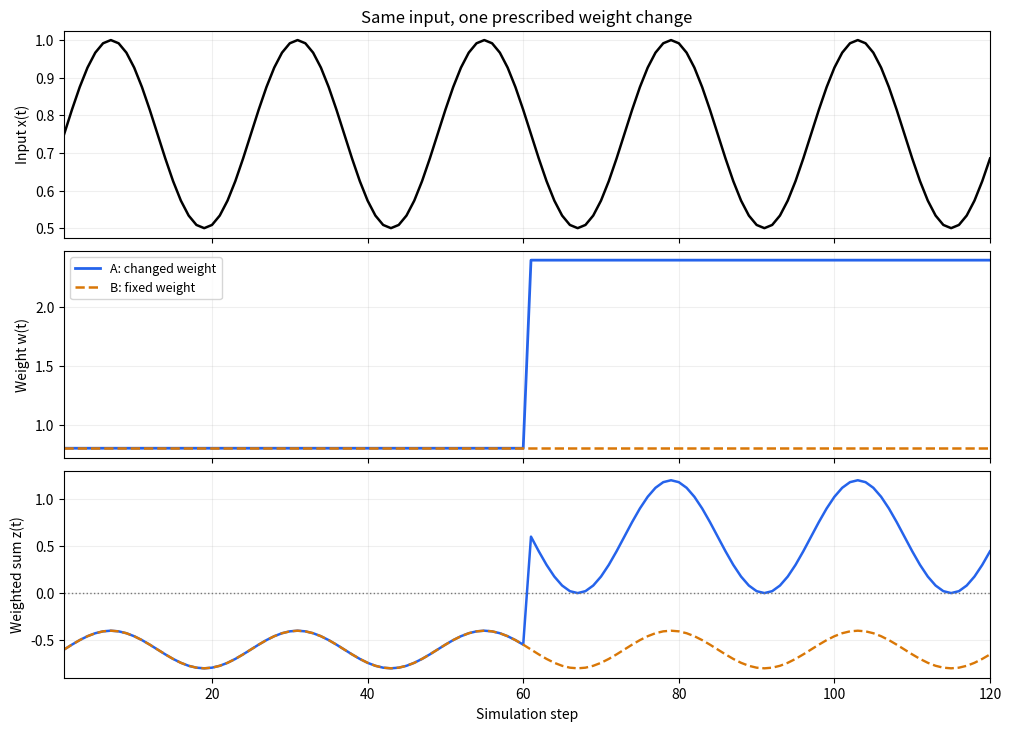
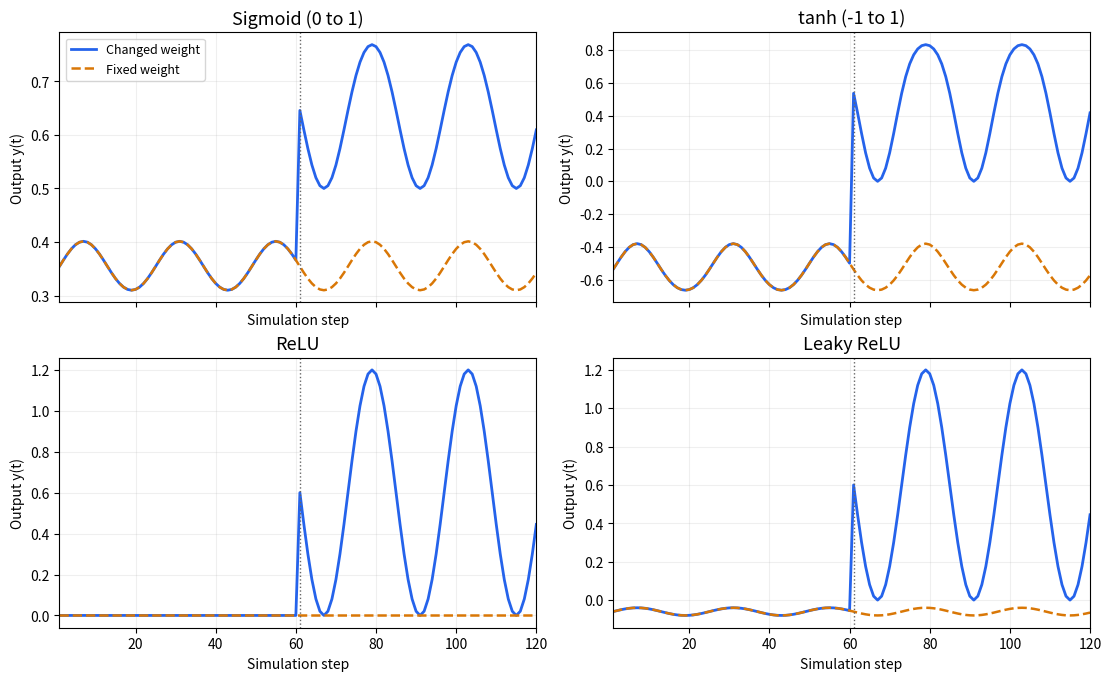

Write the Python code that produced these figures, in order.
"""Time-varying artificial-unit responses. No learning rule is implemented yet."""
import numpy as np
import matplotlib.pyplot as plt

t = np.arange(1, 121)
x = 0.75 + 0.25 * np.sin(2 * np.pi * (t - 1) / 24)
b = -1.20
w_a = np.where(t >= 61, 2.40, 0.80)
w_b = np.full_like(t, 0.80, dtype=float)
z_a, z_b = w_a * x + b, w_b * x + b
functions = [
    ("Sigmoid (0 to 1)", lambda z: 1 / (1 + np.exp(-z))),
    ("tanh (-1 to 1)", np.tanh),
    ("ReLU", lambda z: np.maximum(0, z)),
    ("Leaky ReLU", lambda z: np.maximum(0.1*z, z)),
]
fig, axs = plt.subplots(3, 1, figsize=(10, 7.2), sharex=True, constrained_layout=True)
axs[0].plot(t, x, color='black', linewidth=1.8)
axs[0].set_ylabel('Input x(t)')
axs[0].set_title('Same input, one prescribed weight change')
axs[1].plot(t, w_a, color='#2563eb', label='A: changed weight', lw=2)
axs[1].plot(t, w_b, color='#d97706', ls='--', label='B: fixed weight', lw=1.8)
axs[1].set_ylabel('Weight w(t)')
axs[1].legend(loc='upper left', fontsize=9)
axs[2].plot(t, z_a, color='#2563eb', lw=1.8)
axs[2].plot(t, z_b, color='#d97706', ls='--', lw=1.7)
axs[2].axhline(0, color='#777777', ls=':', lw=1)
axs[2].set_ylabel('Weighted sum z(t)')
axs[2].set_xlabel('Simulation step')
for ax in axs:
    ax.grid(alpha=0.2)
    ax.set_xlim(1, 120)
fig.savefig('ANN_Demo0C_InputWeights.pdf', bbox_inches='tight')

fig, axs = plt.subplots(2, 2, figsize=(11, 6.7), sharex=True, constrained_layout=True)
for ax, (name, f) in zip(axs.flat, functions):
    ax.plot(t, f(z_a), color='#2563eb', label='Changed weight', lw=2)
    ax.plot(t, f(z_b), color='#d97706', ls='--', label='Fixed weight', lw=1.8)
    ax.axvline(61, color='#666666', ls=':', lw=1)
    ax.set_title(name, fontsize=13)
    ax.set_ylabel('Output y(t)')
    ax.set_xlabel('Simulation step')
    ax.grid(alpha=0.2)
    ax.set_xlim(1, 120)
axs.flat[0].legend(loc='upper left', fontsize=9)
fig.savefig('ANN_Demo0C_ActivationOutputs.pdf', bbox_inches='tight')
print('t=60 and t=61:')
for idx in (59, 60):
    print(f't={t[idx]} x={x[idx]:.3f} wA={w_a[idx]:.1f} '
          f'zA={z_a[idx]:.3f} sigmoid={functions[0][1](z_a[idx]):.3f} '
          f'ReLU={functions[2][1](z_a[idx]):.3f}')
plt.show()
